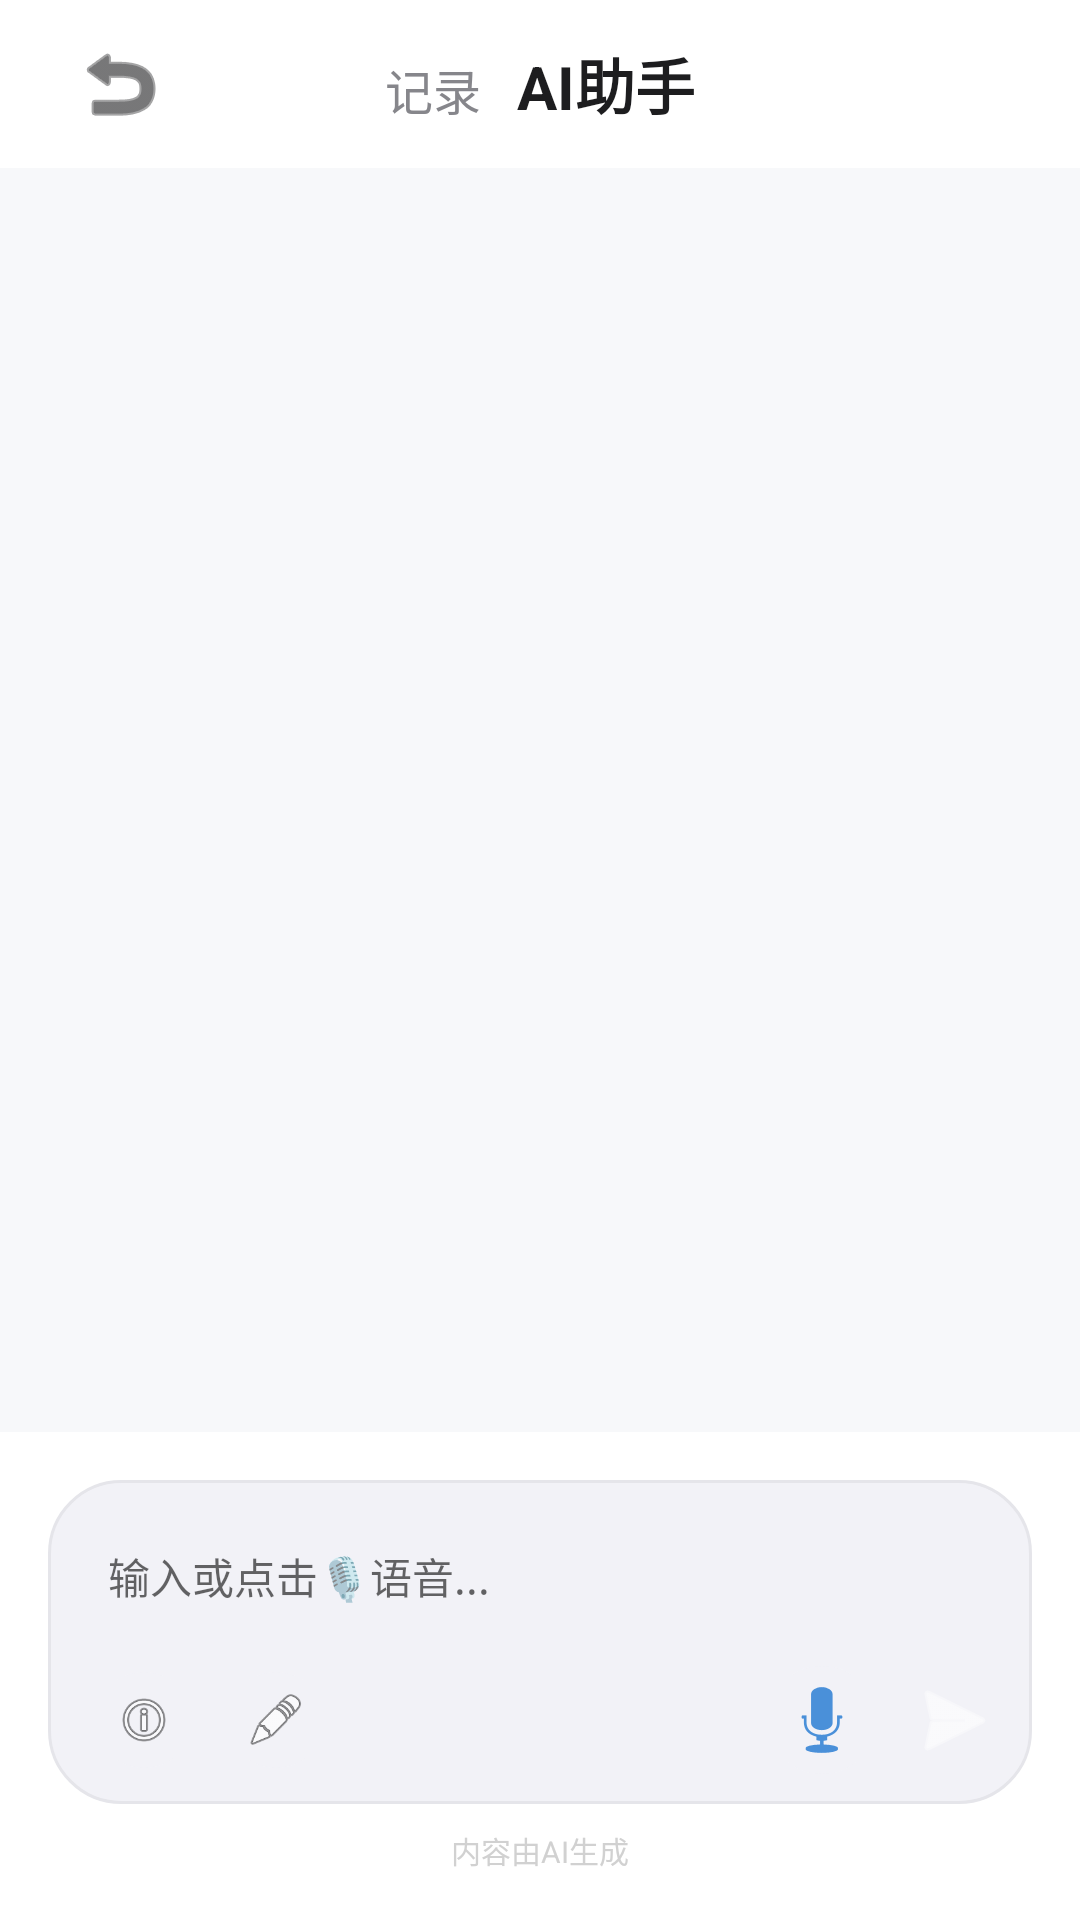

This screen was rendered from an Android layout file. Write that file and the resources it references.
<!-- AndroidManifest.xml: application theme Theme.PocketLedger -->
<!-- res/layout/activity_ai_assistant.xml -->
<?xml version="1.0" encoding="utf-8"?>
<LinearLayout xmlns:android="http://schemas.android.com/apk/res/android"
    xmlns:app="http://schemas.android.com/apk/res-auto"
    android:layout_width="match_parent"
    android:layout_height="match_parent"
    android:orientation="vertical"
    android:background="@color/bg_gray">

    
    <RelativeLayout
        android:layout_width="match_parent"
        android:layout_height="?attr/actionBarSize"
        android:background="@color/white"
        android:paddingHorizontal="16dp">
        <ImageButton
            android:id="@+id/btnBack"
            android:layout_width="48dp"
            android:layout_height="48dp"
            android:background="?attr/selectableItemBackgroundBorderless"
            android:src="@android:drawable/ic_menu_revert"
            android:layout_centerVertical="true"
            app:tint="@color/text_main"/>
        <LinearLayout
            android:layout_width="wrap_content"
            android:layout_height="wrap_content"
            android:layout_centerInParent="true"
            android:orientation="horizontal"
            android:gravity="bottom">
            <TextView
                android:layout_width="wrap_content"
                android:layout_height="wrap_content"
                android:text="记录"
                android:textSize="16sp"
                android:textColor="@color/text_secondary"/>
            <TextView
                android:layout_width="wrap_content"
                android:layout_height="wrap_content"
                android:text="AI助手"
                android:textSize="20sp"
                android:textStyle="bold"
                android:textColor="@color/text_main"
                android:layout_marginStart="12dp"/>
        </LinearLayout>
    </RelativeLayout>

    <androidx.recyclerview.widget.RecyclerView
        android:id="@+id/rvChat"
        android:layout_width="match_parent"
        android:layout_height="0dp"
        android:layout_weight="1"
        android:padding="16dp"
        android:clipToPadding="false"/>

    
    <LinearLayout
        android:layout_width="match_parent"
        android:layout_height="wrap_content"
        android:orientation="vertical"
        android:background="@color/white"
        android:padding="16dp">

        <LinearLayout
            android:layout_width="match_parent"
            android:layout_height="wrap_content"
            android:background="@drawable/bg_ai_input"
            android:orientation="vertical"
            android:padding="8dp">

            <EditText
                android:id="@+id/etInput"
                android:layout_width="match_parent"
                android:layout_height="wrap_content"
                android:minHeight="48dp"
                android:background="@null"
                android:hint="输入或点击🎙️语音..."
                android:paddingHorizontal="12dp"
                android:textSize="14sp"
                android:textColor="@color/text_main"/>

            <RelativeLayout
                android:layout_width="match_parent"
                android:layout_height="40dp"
                android:layout_marginTop="4dp">
                
                <LinearLayout
                    android:layout_width="wrap_content"
                    android:layout_height="match_parent"
                    android:orientation="horizontal"
                    android:gravity="center_vertical">
                    <ImageView
                        android:layout_width="32dp"
                        android:layout_height="32dp"
                        android:padding="6dp"
                        android:src="@android:drawable/ic_menu_info_details"
                        android:background="@drawable/bg_circle_gray"
                        android:layout_marginStart="8dp"/>
                    <ImageView
                        android:layout_width="32dp"
                        android:layout_height="32dp"
                        android:padding="6dp"
                        android:src="@android:drawable/ic_menu_edit"
                        android:background="@drawable/bg_circle_gray"
                        android:layout_marginStart="12dp"/>
                </LinearLayout>

                <LinearLayout
                    android:layout_width="wrap_content"
                    android:layout_height="wrap_content"
                    android:layout_alignParentEnd="true"
                    android:layout_centerVertical="true"
                    android:orientation="horizontal"
                    android:gravity="center_vertical">

                    
                    <ImageButton
                        android:id="@+id/btnVoice"
                        android:layout_width="36dp"
                        android:layout_height="36dp"
                        android:background="@drawable/bg_circle_gray"
                        android:src="@android:drawable/ic_btn_speak_now"
                        app:tint="@color/primary"
                        android:padding="8dp"
                        android:contentDescription="语音输入"/>

                    <ImageButton
                        android:id="@+id/btnSend"
                        android:layout_width="36dp"
                        android:layout_height="36dp"
                        android:layout_marginStart="8dp"
                        android:background="@drawable/bg_circle_blue"
                        android:src="@android:drawable/ic_menu_send"
                        app:tint="@color/white"
                        android:padding="8dp"/>
                </LinearLayout>
            </RelativeLayout>
        </LinearLayout>
        
        <TextView
            android:layout_width="wrap_content"
            android:layout_height="wrap_content"
            android:text="内容由AI生成"
            android:layout_gravity="center_horizontal"
            android:textSize="10sp"
            android:textColor="#D1D1D1"
            android:layout_marginTop="8dp"/>
    </LinearLayout>
</LinearLayout>
<!-- resources referenced by this layout -->
<resources>
  <color name="bg_gray">#F7F8FA</color>
  <color name="primary">#4A90D9</color>
  <color name="text_main">#1D1D1F</color>
  <color name="text_secondary">#86868B</color>
  <color name="white">#FFFFFF</color>
  <!-- drawable bg_ai_input (drawable) -->
  <?xml version="1.0" encoding="utf-8"?>
  <shape xmlns:android="http://schemas.android.com/apk/res/android">
      <solid android:color="@color/ai_input_bg"/>
      <corners android:radius="24dp"/>
      <stroke android:width="1dp" android:color="@color/divider"/>
  </shape>
  <!-- drawable bg_circle_blue (drawable-night) -->
  <?xml version="1.0" encoding="utf-8"?>
  <shape xmlns:android="http://schemas.android.com/apk/res/android"
      android:shape="oval">
      <solid android:color="#7B9FFF"/>
  </shape>
  <!-- drawable bg_circle_gray (drawable) -->
  <?xml version="1.0" encoding="utf-8"?>
  <shape xmlns:android="http://schemas.android.com/apk/res/android"
      android:shape="oval">
      <solid android:color="@color/btn_cancel_bg"/>
  </shape>
  <style name="Theme.PocketLedger" parent="Theme.MaterialComponents.DayNight.NoActionBar">
          
          <item name="colorPrimary">@color/primary</item>
          <item name="colorPrimaryVariant">@color/primary_dark</item>
          <item name="colorOnPrimary">@color/white</item>
          
          <item name="colorSecondary">@color/accent</item>
          <item name="colorSecondaryVariant">@color/accent</item>
          <item name="colorOnSecondary">@color/black</item>
          
          
          <item name="android:windowBackground">@color/bg_gray</item>
          <item name="android:colorBackground">@color/bg_gray</item>
          
          
          <item name="android:statusBarColor">@color/status_bar_color</item>
          <item name="android:windowLightStatusBar">@bool/is_light_status_bar</item>
          
          
          <item name="colorSurface">@color/card_bg</item>
          <item name="colorOnSurface">@color/text_main</item>
      </style>
  <color name="ai_input_bg">#F2F2F7</color>
  <color name="divider">#E5E5EA</color>
  <color name="btn_cancel_bg">#F2F2F7</color>
  <color name="primary_dark">#3A7BC8</color>
  <color name="accent">#FF9500</color>
  <color name="black">#000000</color>
  <color name="status_bar_color">@color/white</color>
  <color name="card_bg">#FFFFFF</color>
</resources>
